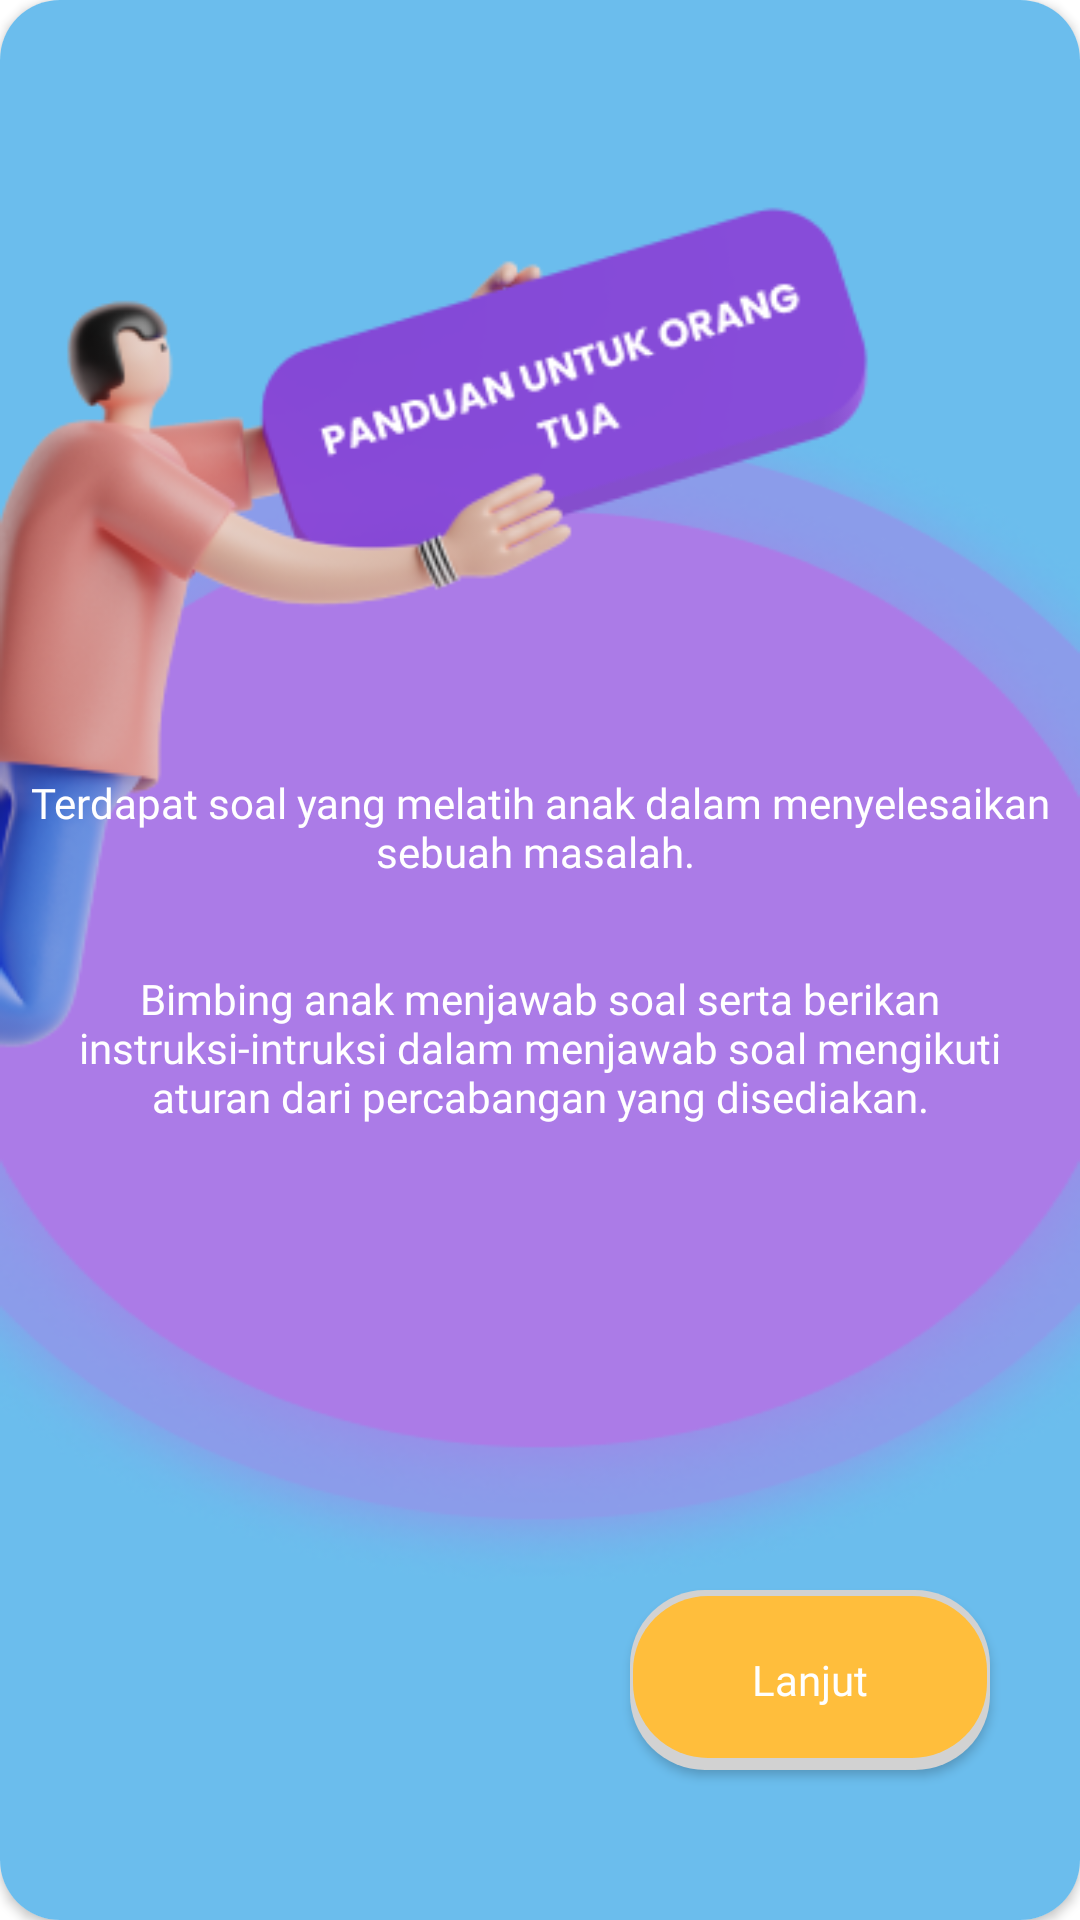

Here is an Android app screen rendered from its layout file. Give the layout XML and the strings, colors and styles it references.
<!-- AndroidManifest.xml: application theme Theme.Aloparent -->
<!-- res/layout/activity_panduan_orang_tua_screen.xml -->
<?xml version="1.0" encoding="utf-8"?>
<androidx.cardview.widget.CardView xmlns:android="http://schemas.android.com/apk/res/android"
    xmlns:app="http://schemas.android.com/apk/res-auto"
    xmlns:tools="http://schemas.android.com/tools"
    android:layout_width="match_parent"
    android:layout_height="match_parent"
    app:cardCornerRadius="20dp"
    tools:context=".View.PanduanOrangTuaScreen">
    <androidx.constraintlayout.widget.ConstraintLayout
        android:layout_width="match_parent"
        android:layout_height="match_parent"
        android:background="@drawable/background_panduan">

    <ImageView
        android:id="@+id/imageView5"
        android:layout_width="307dp"
        android:layout_height="301dp"
        app:layout_constraintBottom_toBottomOf="parent"
        app:layout_constraintEnd_toEndOf="parent"
        app:layout_constraintHorizontal_bias="0.0"
        app:layout_constraintStart_toStartOf="parent"
        app:layout_constraintTop_toBottomOf="@+id/imageButton"
        app:layout_constraintVertical_bias="0.036"
        app:srcCompat="@drawable/image_panduan" />

    <TextView
        android:id="@+id/textView6"
        android:layout_width="wrap_content"
        android:layout_height="wrap_content"
        android:layout_marginTop="248dp"
        android:fontFamily="@font/poppins_semibold"
        android:gravity="center"
        android:padding="10dp"
        android:text="Terdapat soal yang melatih anak dalam menyelesaikan sebuah masalah. "
        android:textColor="@color/white"
        android:textSize="14dp"
        app:layout_constraintEnd_toEndOf="parent"
        app:layout_constraintHorizontal_bias="0.0"
        app:layout_constraintStart_toStartOf="parent"
        app:layout_constraintTop_toTopOf="parent" />

    <TextView
        android:id="@+id/textView7"
        android:layout_width="wrap_content"
        android:layout_height="wrap_content"
        android:fontFamily="@font/poppins_semibold"
        android:gravity="center"
        android:text="Bimbing anak menjawab soal serta berikan instruksi-intruksi dalam menjawab soal mengikuti aturan dari percabangan yang disediakan."
        android:textColor="@color/white"
        android:padding="20dp"
        android:textSize="14dp"
        app:layout_constraintEnd_toEndOf="parent"
        app:layout_constraintHorizontal_bias="0.0"
        app:layout_constraintStart_toStartOf="parent"
        app:layout_constraintTop_toBottomOf="@+id/textView6" />

    <ImageButton
        android:onClick="backFromPanduanOrtu"
        android:id="@+id/imageButton"
        android:layout_width="24dp"
        android:layout_height="24dp"
        android:layout_marginStart="15dp"
        android:layout_marginTop="30dp"
        android:background="@null"
        app:layout_constraintEnd_toEndOf="parent"
        app:layout_constraintHorizontal_bias="0.044"
        app:layout_constraintStart_toStartOf="parent"
        app:layout_constraintTop_toTopOf="parent"
        app:srcCompat="@drawable/ic_arrowback_white" />

    <androidx.appcompat.widget.AppCompatButton
        android:onClick="toKelas"
        android:id="@+id/button"
        android:layout_width="120dp"
        android:layout_height="60dp"
        android:layout_marginEnd="30dp"
        android:layout_marginBottom="50dp"
        android:text="Lanjut"
        android:textAllCaps="false"
        android:fontFamily="@font/poppins_bold"
        android:textSize="14dp"
        android:textColor="@color/white"
        android:background="@drawable/btn_rectangle_orange"
        app:layout_constraintBottom_toBottomOf="parent"
        app:layout_constraintEnd_toEndOf="parent"
        app:layout_constraintHorizontal_bias="1.0"
        app:layout_constraintStart_toStartOf="parent"
        app:layout_constraintTop_toBottomOf="@+id/textView7"
        app:layout_constraintVertical_bias="1.0" />
</androidx.constraintlayout.widget.ConstraintLayout>
</androidx.cardview.widget.CardView>
<!-- resources referenced by this layout -->
<resources>
  <color name="white">#FFFFFFFF</color>
  <!-- drawable background_panduan: png bitmap (drawable, 41438 bytes) -->
  <!-- drawable btn_rectangle_orange (drawable) -->
  <?xml version="1.0" encoding="utf-8"?>
  <layer-list xmlns:android="http://schemas.android.com/apk/res/android">
      <item>
          <shape android:shape="rectangle">
              <solid android:color="#D2D2D2"/>
              <corners android:radius="25dp" />
          </shape>
      </item>
  
      <item
          android:left="1dp"
          android:right="1dp"
          android:top="2dp"
          android:bottom="4dp">
          <shape android:shape="rectangle">
              <solid android:color="#FFBE3C"/>
              <corners android:radius="25dp" />
          </shape>
      </item>
  </layer-list>
  <!-- drawable image_panduan: png bitmap (drawable, 38843 bytes) -->
  <style name="Theme.Aloparent" parent="Theme.MaterialComponents.Light.NoActionBar">
          
          <item name="colorPrimary">#FFBE3C</item>
          <item name="colorPrimaryVariant">@color/purple_700</item>
          <item name="colorOnPrimary">@color/white</item>
          
          <item name="colorSecondary">@color/teal_200</item>
          <item name="colorSecondaryVariant">@color/teal_700</item>
          <item name="colorOnSecondary">@color/black</item>
          
          <item name="android:statusBarColor" tools:targetApi="l">?attr/colorPrimaryVariant</item>
          
      </style>
  <color name="purple_700">#FF3700B3</color>
  <color name="teal_200">#FF03DAC5</color>
  <color name="teal_700">#FF018786</color>
  <color name="black">#FF000000</color>
</resources>
